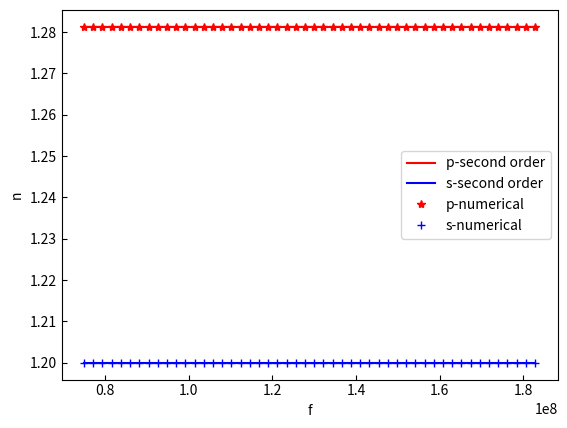

The matplotlib source for this figure:
import numpy as np
from numpy import pi as pi
import matplotlib.pyplot as plt
from sympy.solvers import nsolve
from sympy import Symbol, tan, Rational
eps = Symbol("eps")
from scipy.constants import c
um = 10**-6
THz = 10**12
GHz = 10**9


# tan x ~ x + 1/3 x ** 3
def rytov_two_layer_second_order(width_layer_1, width_layer_2, frequency, ref_index_1, ref_index_2):
    a = width_layer_1
    b = width_layer_2
    f = frequency
    n_1 = ref_index_1
    n_2 = ref_index_2

    k = 2*np.pi*f/c

    d = a + b
    f_1 = a/d
    f_2 = b/d

    # Parallel (first return value) (p-pol.)
    n_te_0 = (n_1**2 * f_1 + n_2**2 * f_2)**(1/2)

    n_te = (n_te_0**2 + (1/3) * (d * k/2 * f_1 * f_2 * (n_1**2 - n_2**2))**2)**(1/2)

    # Perpendicular (second return value) (s-pol.)
    n_tm_0 = ((n_1**2 * n_2**2)/(f_1 * n_2**2 + f_2 * n_1**2))**(1/2)

    n_tm = (n_tm_0**2 + (1/3)*((d * k/2 * f_1 * f_2 * ((1/n_1)**2 - (1/n_2)**2) * n_te_0 * (n_tm_0**3))**2))**(1/2)

    return [n_te, n_tm]


# x0 : start value (te, tm). Returns RI in p + s
def rytov_two_layer_numerical(width_layer_1, width_layer_2, frequency, ref_index_1, ref_index_2, x0):
    a = width_layer_1
    b = width_layer_2
    f = frequency
    eps_1 = ref_index_1**2
    eps_2 = ref_index_2**2

    k = 2 * np.pi * f / (3 * 10 ** 8)

    r = Rational(1, 2)

    # parallel (first return value) (p-pol.)
    eps_te = nsolve(
        k * (eps_2 - eps) ** r * tan(k * (eps_2 - eps) ** r * b * r) + k * (
                    eps_1 - eps) ** r * tan(k * (eps_1 - eps) ** r * a * r)
        , eps, x0[0])

    # perpendicular (second return value) (s-pol.)
    eps_tm = nsolve(
        (1/eps_2) * k * (eps_2 - eps) ** r * tan(k * (eps_2 - eps) ** r * b * r) + (1/eps_1) * k * (
                    eps_1 - eps) ** r * tan(k * (eps_1 - eps) ** r * a * r)
        , eps, x0[1])

    return [eps_te**0.5, eps_tm**0.5]


if __name__ == '__main__':

    # Material 1: PP, Material 2: PP compound
    THz_FB_values = {
        "width_layer_1": 250 * um,  # m
        "width_layer_2": 150 * um,  # m
        #"frequency": 300 * GHz,  # Hz
        "ref_index_1": complex(1.5, 0),  # DQ
        "ref_index_2": complex(2.4, 0)  # DQ
    }

    # Material 1: silica glass, Material 2: air
    HQ_THz_GWP_values = {
        "width_layer_1": 700 * um,  # m,
        "width_layer_2": 500 * um,  # m
        #"frequency": 400 * GHz,  # Hz
        "ref_index_1": complex(2.1**(1/2), 0),  # DQ
        "ref_index_2": complex(1, 0)  # DQ
    }

    mat_params = HQ_THz_GWP_values

    nopp = 50  # number of plot points; resolution
    start_freq, end_freq = 0.075, 0.110
    frequency_list = [(start_freq + end_freq * (i/nopp)) * GHz for i in range(nopp)]
    a = mat_params["width_layer_1"]
    b = mat_params["width_layer_2"]
    eps_1 = mat_params["ref_index_1"]**2
    eps_2 = mat_params["ref_index_2"]**2

    n_tm_list_n, n_te_list_n, n_tm_list_a, n_te_list_a = [], [], [], []
    for freq in frequency_list:
        mat_params["frequency"] = freq
        second_order_sol = rytov_two_layer_second_order(**mat_params)
        for i in range(len(second_order_sol)):
            if type(second_order_sol[i]) == complex:
                second_order_sol[i] = second_order_sol[i].real  # only using real part of ref. index

        n_te_list_a.append(second_order_sol[0])
        n_tm_list_a.append(second_order_sol[1])
        if freq == frequency_list[0]:
            prev_sol = second_order_sol
        else:
            prev_sol = (n_te_list_n[-1], n_tm_list_n[-1])

        print("\n" + str(freq) + "\n")

        # try and find solution closest to previous one
        solutions_te, solutions_tm = [], []
        for delta in np.linspace(-1.5, 1.5, 10):
            start_val = (prev_sol[0] + delta, prev_sol[1] + delta)
            try:
                num_res = rytov_two_layer_numerical(x0=start_val, **mat_params)
                print(num_res[0], num_res[1])
                if all([i ** 2 > 0 for i in num_res]):
                    solutions_te.append(num_res[0])
                    solutions_tm.append(num_res[1])

            except Exception as e:  # not all start values lead to convergence (secant method)
                print("\n" + str(start_val))
                print(str(e) + "\n")

        te_sol_index = int(np.argmin([((i - prev_sol[0]) ** 2) ** 0.5 for i in solutions_te]))
        tm_sol_index = int(np.argmin([((i - prev_sol[0]) ** 2) ** 0.5 for i in solutions_tm]))

        n_te_list_n.append(solutions_te[te_sol_index])
        n_tm_list_n.append(solutions_tm[tm_sol_index])

    plt.plot(frequency_list, n_te_list_a, label="p-second order", color="red")
    plt.plot(frequency_list, n_tm_list_a, label="s-second order", color="blue")
    plt.plot(frequency_list, n_te_list_n, 'r*', label="p-numerical")
    plt.plot(frequency_list, n_tm_list_n, 'b+', label="s-numerical")
    plt.xlabel("f")
    plt.ylabel("n")
    plt.tick_params(direction='in')
    plt.legend()
    plt.show()
